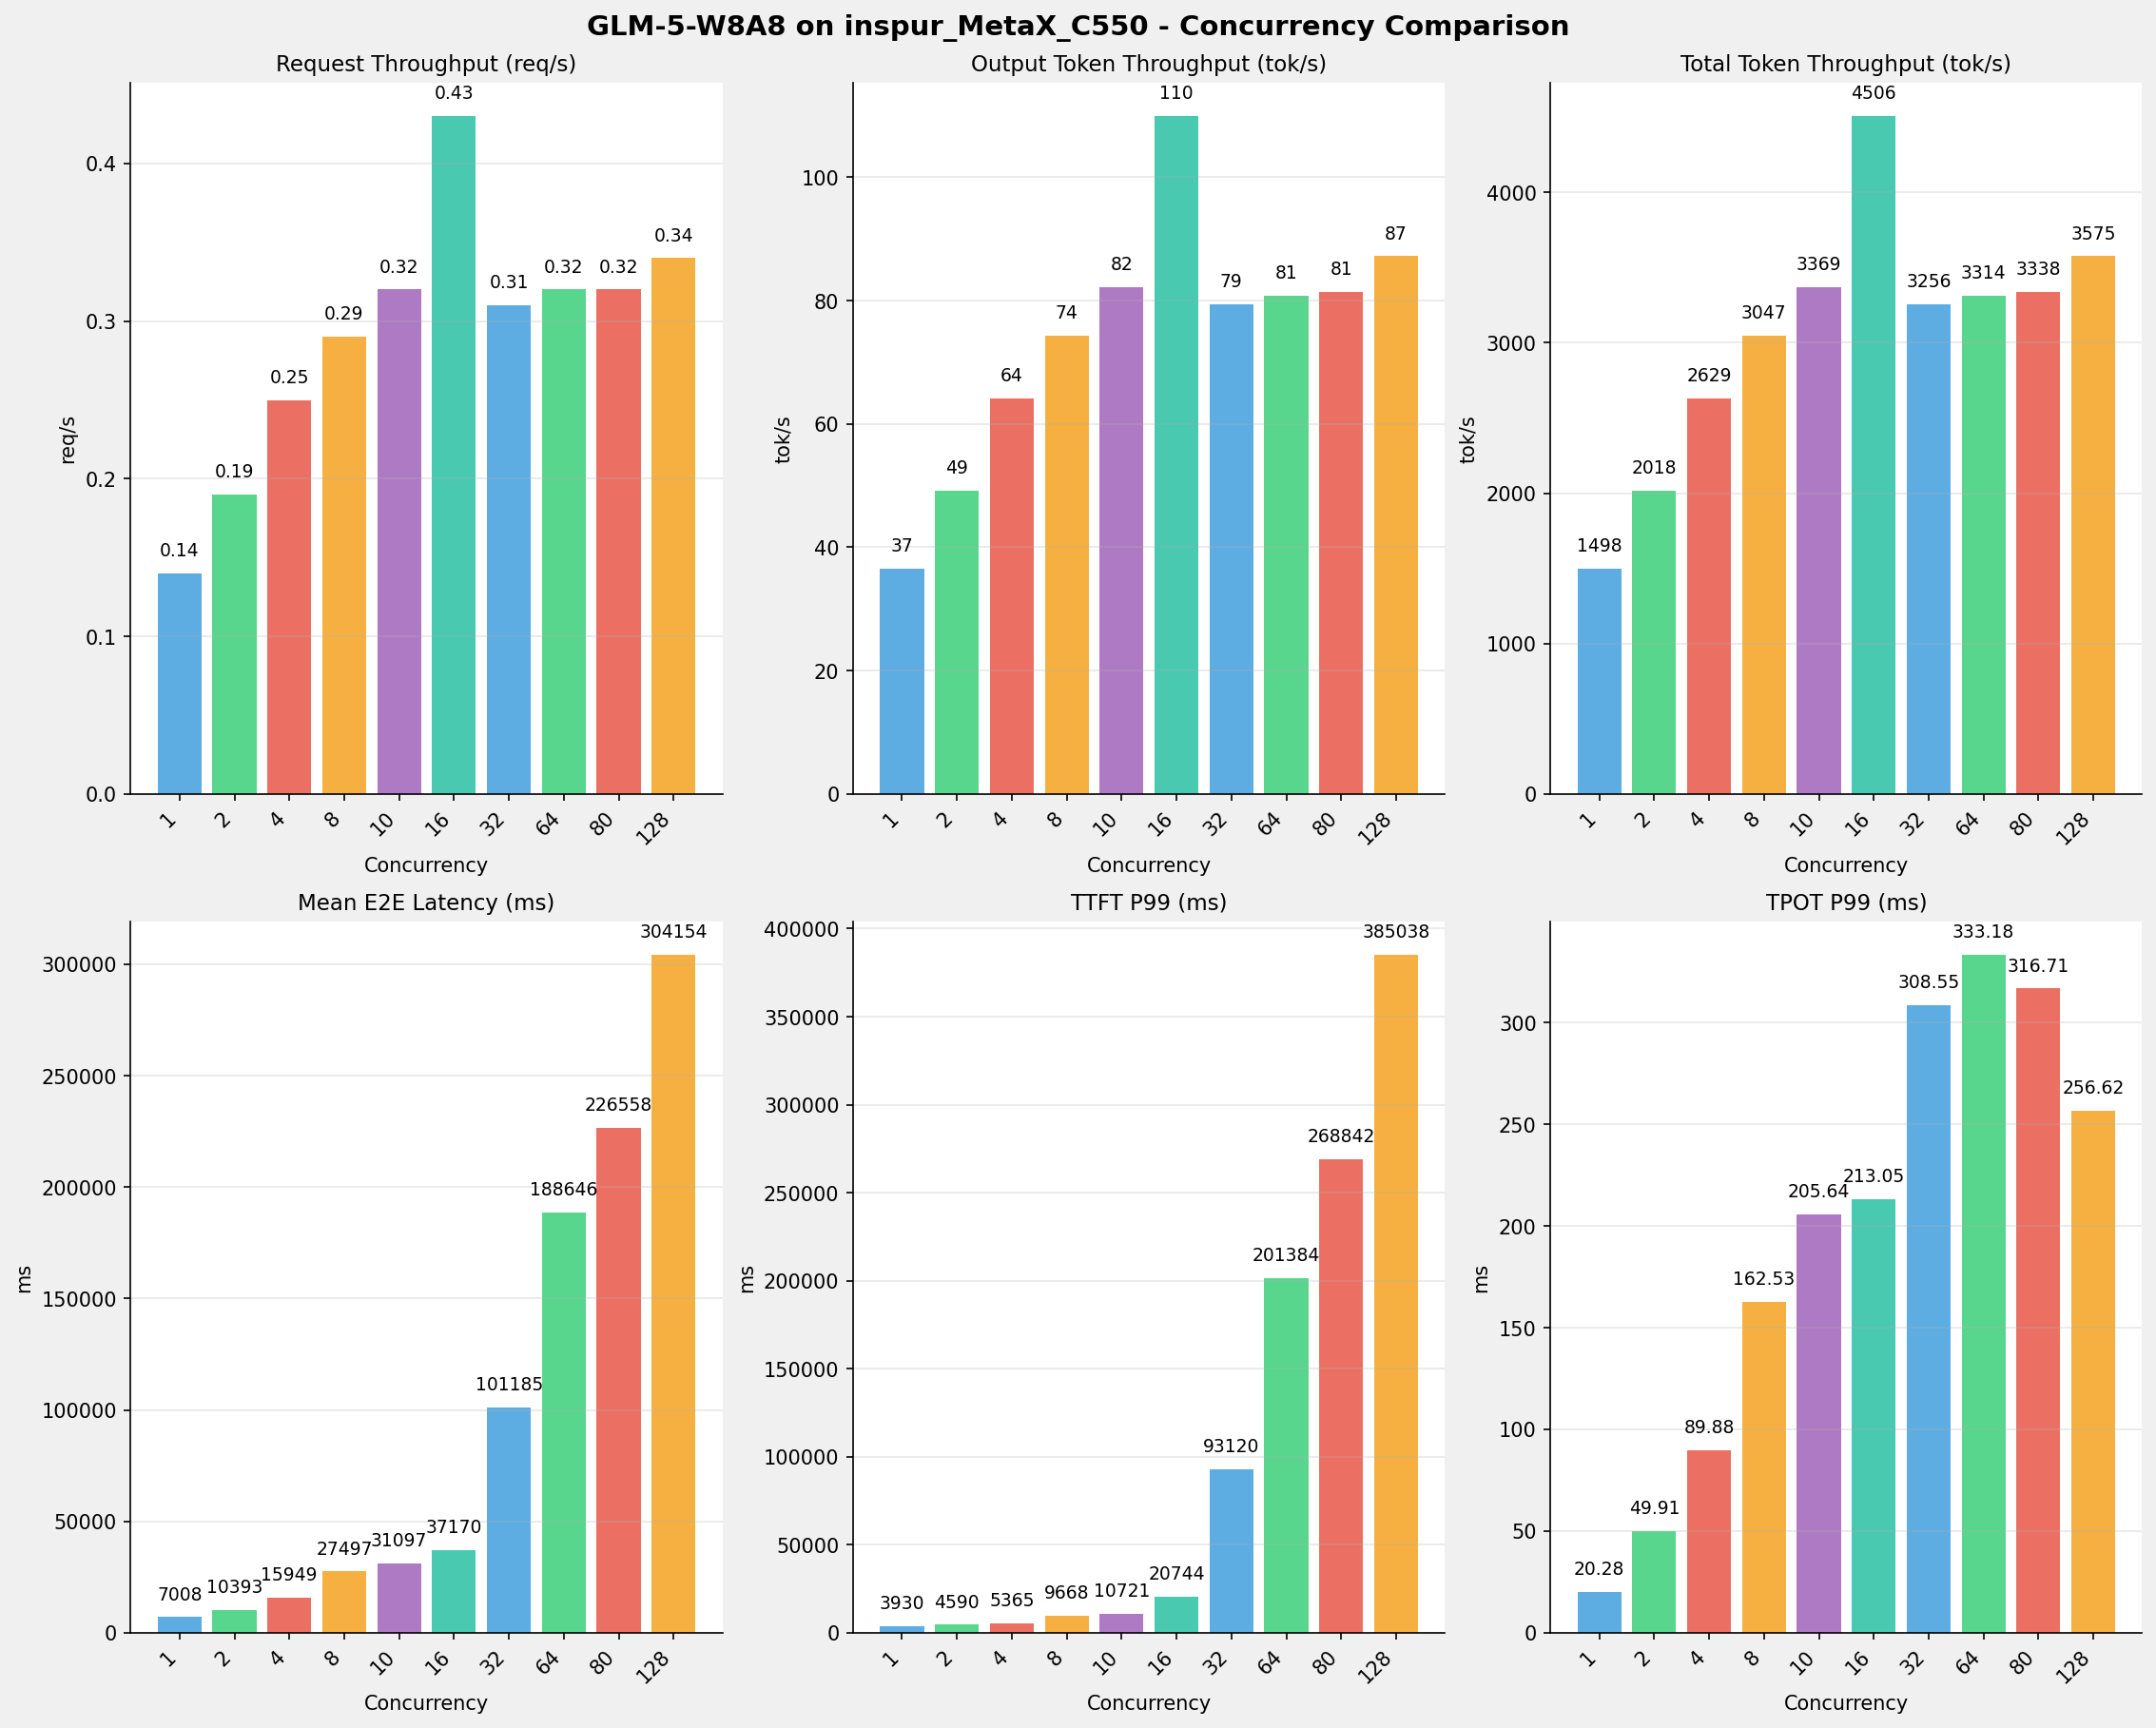

Source data for this figure (header and first rows):
Metric, 1 concurrency, 2 concurrency, 4 concurrency, 8 concurrency, 10 concurrency, 16 concurrency, 32 concurrency, 64 concurrency, 80 concurrency, 128 concurrency
[[Serving Benchmark Result]], , , , , , , , , , , , , , , , , , 
Successful requests, 320, 320, 320, 320, 320, 320, 320, 320, 320, 320
Failed requests, , , , , , , , , , 
Benchmark duration (s), 2243, 1664, 1278, 1102, 996.9, 745.4, 1032, 1013, 1006, 939.6
Total input tokens, 3276800, 3276800, 3276800, 3276800, 3276800, 3276800, 3276800, 3276800, 3276800, 3276800
Total generated tokens, 81920, 81920, 81920, 81920, 81920, 81920, 81920, 81920, 81920, 81920
Request throughput (req/s), 0.14, 0.19, 0.25, 0.29, 0.32, 0.43, 0.31, 0.32, 0.32, 0.34
Output token throughput (tok/s), 36.52, 49.22, 64.11, 74.32, 82.17, 109.9, 79.41, 80.83, 81.40, 87.19
Peak output token throughput (tok/s), 79.00, 154, 304, 512, 579, 856, 858, 858, 857, 858
Peak concurrent requests, 2, 4, 7, 14, 19, 27, 44, 76, 92, 138
Total token throughput (tok/s), 1498, 2018, 2629, 3047, 3369, 4506, 3256, 3314, 3338, 3575
[[End-to-End Latency]], , , , , , , , , , , , , , , , , , 
Mean E2E Latency (ms), 7008, 10393, 15949, 27497, 31097, 37170, 101185, 188646, 226558, 304154
Median E2E Latency (ms), 6926, 10537, 15193, 27211, 31105, 36594, 106429, 207505, 243197, 367520
P90 E2E Latency (ms), 7073, 10802, 17970, 30237, 36980, 45041, 130916, 237037, 302404, 415240
P99 E2E Latency (ms), 9563, 16322, 26868, 45220, 56469, 63321, 155388, 263429, 328009, 434512
[[Time to First Token]], , , , , , , , , , , , , , , , , , 
Mean TTFT (ms), 3607, 3679, 3861, 4101, 4476, 6796, 57260, 145240, 182958, 264586
Median TTFT (ms), 3603, 3617, 3631, 3651, 4096, 4863, 59284, 161035, 198817, 328292
P99 TTFT (ms), 3930, 4590, 5365, 9668, 10721, 20744, 93120, 201384, 268842, 385038
[[Time per Output Token]], , , , , , , , , , , , , , , , , , 
Mean TPOT (ms), 13.34, 26.33, 47.40, 91.75, 104.4, 119.1, 172.3, 170.2, 171, 155.2
Median TPOT (ms), 13.03, 27.18, 45.10, 92.20, 105.3, 120.5, 186.7, 177.4, 170, 158
P99 TPOT (ms), 20.28, 49.91, 89.88, 162.5, 205.6, 213.1, 308.6, 333.2, 316.7, 256.6
[[Inter-Token Latency]], , , , , , , , , , , , , , , , , , 
Mean ITL (ms), 13.34, 26.33, 47.41, 91.75, 104.4, 119.1, 172.3, 170.2, 171, 155.2
Median ITL (ms), 12.93, 13.16, 13.37, 15.98, 17.64, 18.91, 18.94, 18.96, 18.95, 18.94
P95 ITL (ms), 13.33, 17.19, 19.34, 906.4, 911.3, 1035, 920.9, 919.6, 920.4, 927
P99 ITL (ms), 25.50, 896.2, 910.1, 1149, 1157, 1331, 2634, 2104, 1915, 2106
